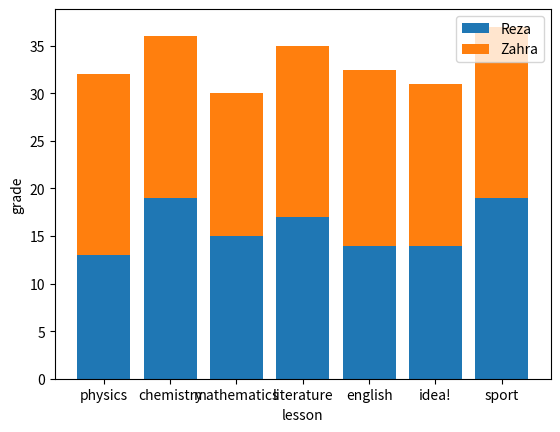

Python code for this plot:
import matplotlib.pyplot as plt
import numpy as np

x = ['physics','chemistry','mathematics','literature','english','idea!','sport']
y1 = [13,19,15,17,14,14,19]
y2 = [19,17,15,18,18.5,17,18]

plt.bar(x,y1,label='Reza')
plt.bar(x,y2,bottom=y1,label='Zahra')
plt.xlabel('lesson')
plt.ylabel('grade')
plt.legend()
plt.show()